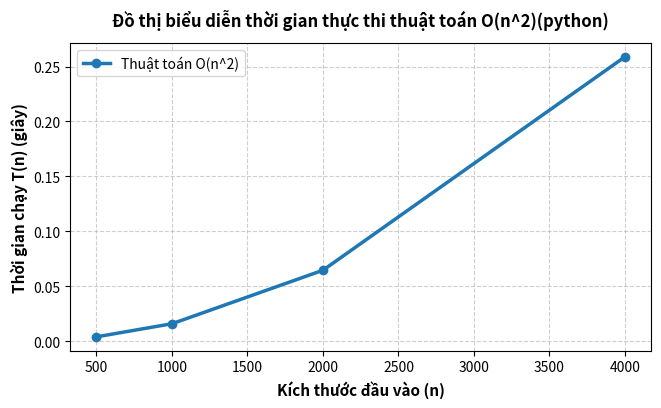

Write the Python code that produced this figure.
import time
import random

try:
    import matplotlib.pyplot as plt
    HAS_MATPLOTLIB = True
except ImportError:
    HAS_MATPLOTLIB = False

def thuat_toan_o_n2(a):
    n = len(a)
    max_sum = -float('inf')
    for i in range(n):
        current_sum = 0
        for j in range(i, n):
            current_sum += a[j]
            if current_sum > max_sum:
                max_sum = current_sum
    return max_sum

def do_thoi_gian(n, lap=3):
    a = [random.randint(-50, 50) for _ in range(n)]
    min_time = float('inf')
    for _ in range(lap):
        t0 = time.perf_counter()
        thuat_toan_o_n2(a)
        t1 = time.perf_counter()
        giay = t1 - t0
        if giay < min_time:
            min_time = giay
    return min_time

if __name__ == "__main__":
    moc_ns = [500, 1000, 2000, 4000]
    ket_qua = []
    
    print("Dang do thoi gian chay cho cac moc n...")
    for n in moc_ns:
        t = do_thoi_gian(n)
        ket_qua.append(t)

    print("\n=== BANG 1: KET QUA KIEM CHUNG TI LE ===")
    r1 = ket_qua[1] / ket_qua[0]
    r2 = ket_qua[2] / ket_qua[1]
    r3 = ket_qua[3] / ket_qua[2]
    print(f"n = 500 -> 1000  | ti le ~ {r1:.2f}")
    print(f"n = 1000 -> 2000 | ti le ~ {r2:.2f}")
    print(f"n = 2000 -> 4000 | ti le ~ {r3:.2f}\n")

    print("=== BANG 2: BANG DO THOI GIAN O(n^2) ===")
    print("Ngon ngu\tn = 500\t\tn = 1000\tn = 2000\tn = 4000\t\tTi le cuoi")
    print(f"Python\t\t{ket_qua[0]:.4f}s\t{ket_qua[1]:.4f}s\t{ket_qua[2]:.4f}s\t{ket_qua[3]:.4f}s\t\t~{r3:.2f}\n")

    if HAS_MATPLOTLIB:
        plt.figure(figsize=(7.5, 4))
        plt.plot(moc_ns, ket_qua, marker='o', color='#1f77b4', linestyle='-', linewidth=2.5, markersize=6, label='Thuật toán O(n^2)')
        plt.xlabel('Kích thước đầu vào (n)', fontsize=11, fontweight='bold')
        plt.ylabel('Thời gian chạy T(n) (giây)', fontsize=11, fontweight='bold')
        plt.title('Đồ thị biểu diễn thời gian thực thi thuật toán O(n^2)(python)', fontsize=12, fontweight='bold', pad=12)
        plt.grid(True, linestyle='--', alpha=0.6)
        plt.legend(loc='upper left')
        plt.savefig('do_thi_O_n2.png', dpi=300, bbox_inches='tight')
        print("=> Đã tự động tạo và lưu thành công file ảnh đồ thị: do_thi_O_n2.png")
    else:
        print("=> Thư viện matplotlib chưa được cài đặt. Hãy chạy lệnh 'pip install matplotlib' nếu muốn tự động tạo ảnh đồ thị.")
